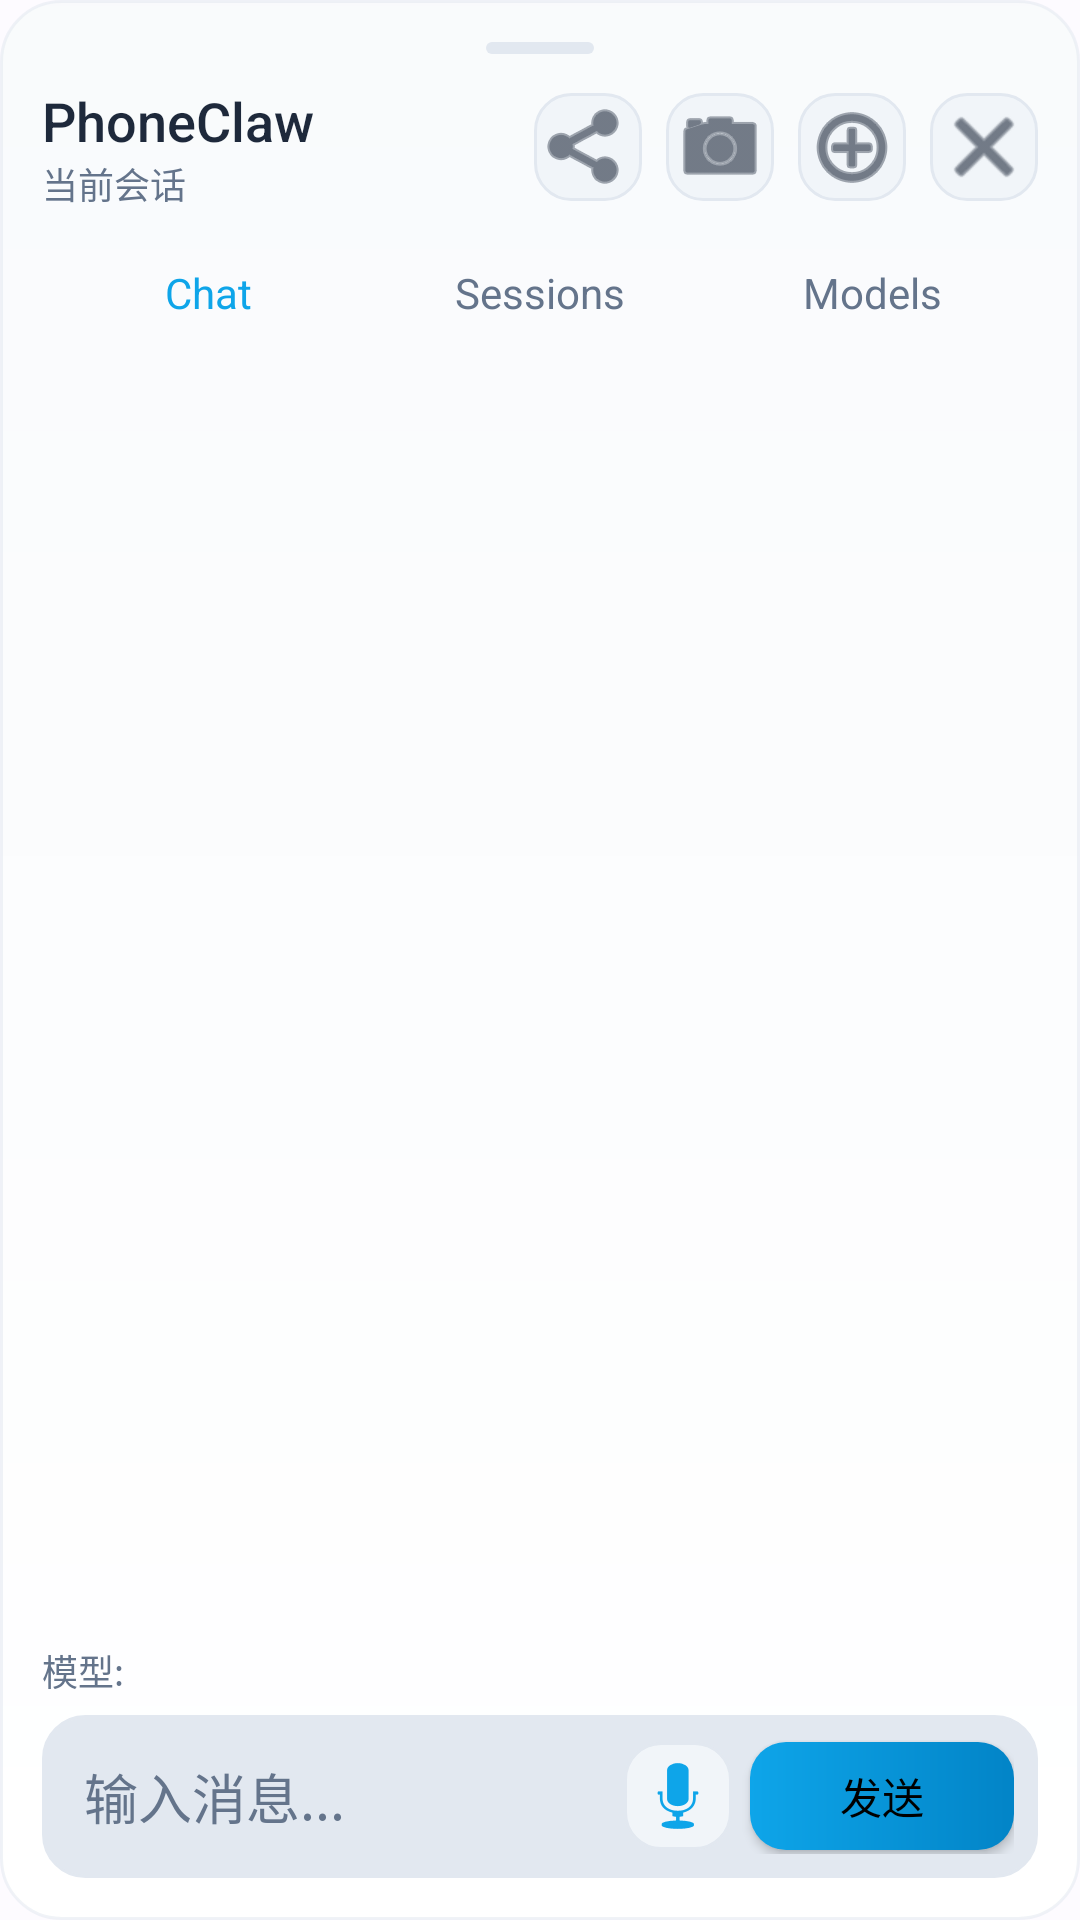

Produce the Android XML layout that renders to this screen, including the resource entries it uses.
<!-- AndroidManifest.xml: application theme Theme.PhoneClaw -->
<!-- res/layout/layout_floating_expanded.xml -->
<?xml version="1.0" encoding="utf-8"?>
<LinearLayout xmlns:android="http://schemas.android.com/apk/res/android"
    android:id="@+id/floating_expanded_root"
    android:layout_width="match_parent"
    android:layout_height="wrap_content"
    android:orientation="vertical"
    android:padding="14dp"
    android:background="@drawable/floating_expanded_bg"
    android:elevation="12dp">

    <View
        android:id="@+id/floating_drag_handle"
        android:layout_width="36dp"
        android:layout_height="4dp"
        android:layout_gravity="center_horizontal"
        android:layout_marginBottom="10dp"
        android:background="@drawable/floating_handle_bg" />

    <LinearLayout
        android:layout_width="match_parent"
        android:layout_height="wrap_content"
        android:orientation="horizontal"
        android:gravity="center_vertical">

        <LinearLayout
            android:layout_width="0dp"
            android:layout_height="wrap_content"
            android:layout_weight="1"
            android:orientation="vertical">

            <TextView
                android:id="@+id/session_title"
                android:layout_width="wrap_content"
                android:layout_height="wrap_content"
                android:text="PhoneClaw"
                android:textColor="@color/floating_text_primary"
                android:textSize="18sp"
                android:fontFamily="sans-serif-medium" />

            <TextView
                android:id="@+id/session_subtitle"
                android:layout_width="wrap_content"
                android:layout_height="wrap_content"
                android:text="当前会话"
                android:textColor="@color/floating_text_secondary"
                android:textSize="12sp" />
        </LinearLayout>

        <ImageButton
            android:id="@+id/export_button"
            android:layout_width="36dp"
            android:layout_height="36dp"
            android:src="@android:drawable/ic_menu_share"
            android:background="@drawable/floating_icon_button_bg"
            android:tint="@color/floating_text_primary"
            android:contentDescription="Export Chat" />

        <ImageButton
            android:id="@+id/screenshot_button"
            android:layout_width="36dp"
            android:layout_height="36dp"
            android:layout_marginStart="8dp"
            android:src="@android:drawable/ic_menu_camera"
            android:background="@drawable/floating_icon_button_bg"
            android:tint="@color/floating_text_primary"
            android:contentDescription="Capture Screen" />

        <ImageButton
            android:id="@+id/new_session_button"
            android:layout_width="36dp"
            android:layout_height="36dp"
            android:layout_marginStart="8dp"
            android:src="@android:drawable/ic_menu_add"
            android:background="@drawable/floating_icon_button_bg"
            android:tint="@color/floating_text_primary"
            android:contentDescription="New Session" />

        <ImageButton
            android:id="@+id/collapse_button"
            android:layout_width="36dp"
            android:layout_height="36dp"
            android:layout_marginStart="8dp"
            android:src="@android:drawable/ic_menu_close_clear_cancel"
            android:background="@drawable/floating_icon_button_bg"
            android:tint="@color/floating_text_primary"
            android:contentDescription="Collapse" />
    </LinearLayout>

    <LinearLayout
        android:layout_width="match_parent"
        android:layout_height="wrap_content"
        android:orientation="horizontal"
        android:layout_marginTop="10dp"
        android:gravity="center">

        <TextView
            android:id="@+id/tab_chat"
            android:layout_width="0dp"
            android:layout_height="wrap_content"
            android:layout_weight="1"
            android:text="Chat"
            android:textColor="@color/floating_accent"
            android:textSize="14sp"
            android:gravity="center"
            android:padding="8dp"
            android:background="@drawable/tab_indicator"
            android:clickable="true"
            android:focusable="true" />

        <TextView
            android:id="@+id/tab_sessions"
            android:layout_width="0dp"
            android:layout_height="wrap_content"
            android:layout_weight="1"
            android:text="Sessions"
            android:textColor="@color/floating_text_secondary"
            android:textSize="14sp"
            android:gravity="center"
            android:padding="8dp"
            android:clickable="true"
            android:focusable="true" />

        <TextView
            android:id="@+id/tab_models"
            android:layout_width="0dp"
            android:layout_height="wrap_content"
            android:layout_weight="1"
            android:text="Models"
            android:textColor="@color/floating_text_secondary"
            android:textSize="14sp"
            android:gravity="center"
            android:padding="8dp"
            android:clickable="true"
            android:focusable="true" />
    </LinearLayout>

    <FrameLayout
        android:id="@+id/tab_content"
        android:layout_width="match_parent"
        android:layout_height="0dp"
        android:layout_weight="1"
        android:layout_marginTop="4dp">

        <ListView
            android:id="@+id/conversation_list_view"
            android:layout_width="match_parent"
            android:layout_height="match_parent"
            android:background="@android:color/transparent"
            android:divider="@android:color/transparent"
            android:dividerHeight="4dp"
            android:overScrollMode="never"
            android:stackFromBottom="true"
            android:transcriptMode="normal"
            android:visibility="visible" />

        <ListView
            android:id="@+id/session_list_view"
            android:layout_width="match_parent"
            android:layout_height="match_parent"
            android:background="@android:color/transparent"
            android:divider="@android:color/transparent"
            android:dividerHeight="4dp"
            android:visibility="gone" />

        <ListView
            android:id="@+id/model_list_view"
            android:layout_width="match_parent"
            android:layout_height="match_parent"
            android:background="@android:color/transparent"
            android:divider="@android:color/transparent"
            android:dividerHeight="4dp"
            android:visibility="gone" />

    </FrameLayout>

    <LinearLayout
        android:id="@+id/input_container"
        android:layout_width="match_parent"
        android:layout_height="wrap_content"
        android:orientation="vertical"
        android:layout_marginTop="10dp">

        <LinearLayout
            android:layout_width="match_parent"
            android:layout_height="wrap_content"
            android:orientation="horizontal"
            android:gravity="center_vertical"
            android:paddingBottom="6dp">

            <TextView
                android:layout_width="wrap_content"
                android:layout_height="wrap_content"
                android:text="模型:"
                android:textColor="@color/floating_text_secondary"
                android:textSize="12sp" />

            <Spinner
                android:id="@+id/model_spinner"
                android:layout_width="wrap_content"
                android:layout_height="wrap_content"
                android:layout_marginStart="4dp"
                android:background="@android:color/transparent"
                android:spinnerMode="dropdown" />

        </LinearLayout>

        <LinearLayout
            android:layout_width="match_parent"
            android:layout_height="wrap_content"
            android:orientation="horizontal"
            android:background="@drawable/floating_input_row_bg"
            android:padding="8dp"
            android:gravity="center_vertical">

        <EditText
            android:id="@+id/message_input"
            android:layout_width="0dp"
            android:layout_height="wrap_content"
            android:layout_weight="1"
            android:hint="输入消息..."
            android:textColorHint="@color/floating_text_secondary"
            android:textColor="@color/floating_text_primary"
            android:background="@android:color/transparent"
            android:padding="6dp"
            android:textIsSelectable="true"
            android:fontFamily="sans-serif" />

        <ImageButton
            android:id="@+id/voice_input_button"
            android:layout_width="36dp"
            android:layout_height="36dp"
            android:layout_marginStart="6dp"
            android:src="@android:drawable/ic_btn_speak_now"
            android:background="@drawable/floating_icon_button_bg"
            android:tint="@color/floating_accent"
            android:contentDescription="Voice Input" />

        <Button
            android:id="@+id/send_button"
            android:layout_width="wrap_content"
            android:layout_height="wrap_content"
            android:layout_marginStart="6dp"
            android:background="@drawable/floating_primary_button_bg"
            android:minHeight="36dp"
            android:paddingStart="16dp"
            android:paddingEnd="16dp"
            android:text="发送"
            android:textColor="@color/black"
            android:fontFamily="sans-serif-medium" />

        </LinearLayout>

    </LinearLayout>

</LinearLayout>
<!-- resources referenced by this layout -->
<resources>
  <color name="black">#FF000000</color>
  <color name="floating_accent">#FF0EA5E9</color>
  <color name="floating_text_primary">#FF1E293B</color>
  <color name="floating_text_secondary">#FF64748B</color>
  <!-- drawable floating_expanded_bg (drawable) -->
  <?xml version="1.0" encoding="utf-8"?>
  <shape xmlns:android="http://schemas.android.com/apk/res/android">
      <corners android:radius="20dp" />
      <gradient
          android:angle="90"
          android:startColor="#E6FFFFFF"
          android:endColor="#E6F8FAFC" />
      <stroke
          android:width="1dp"
          android:color="#80E2E8F0" />
  </shape>
  <!-- drawable floating_handle_bg (drawable) -->
  <?xml version="1.0" encoding="utf-8"?>
  <shape xmlns:android="http://schemas.android.com/apk/res/android">
      <corners android:radius="2dp" />
      <solid android:color="@color/floating_border" />
  </shape>
  <!-- drawable floating_icon_button_bg (drawable) -->
  <?xml version="1.0" encoding="utf-8"?>
  <shape xmlns:android="http://schemas.android.com/apk/res/android">
      <corners android:radius="12dp" />
      <solid android:color="@color/floating_surface" />
      <stroke
          android:width="1dp"
          android:color="@color/floating_border" />
  </shape>
  <!-- drawable floating_input_row_bg (drawable) -->
  <?xml version="1.0" encoding="utf-8"?>
  <shape xmlns:android="http://schemas.android.com/apk/res/android">
      <corners android:radius="14dp" />
      <solid android:color="@color/floating_surface_alt" />
      <stroke
          android:width="1dp"
          android:color="@color/floating_border" />
  </shape>
  <!-- drawable floating_primary_button_bg (drawable) -->
  <?xml version="1.0" encoding="utf-8"?>
  <shape xmlns:android="http://schemas.android.com/apk/res/android">
      <corners android:radius="12dp" />
      <gradient
          android:angle="0"
          android:startColor="@color/floating_accent"
          android:endColor="@color/floating_accent_dark" />
  </shape>
  <!-- drawable tab_indicator (drawable) -->
  <?xml version="1.0" encoding="utf-8"?>
  <selector xmlns:android="http://schemas.android.com/apk/res/android">
      <item android:state_selected="true">
          <shape android:shape="rectangle">
              <solid android:color="@android:color/transparent" />
              <corners android:radius="4dp" />
              <stroke android:width="2dp" android:color="@color/floating_accent" />
          </shape>
      </item>
      <item>
          <shape android:shape="rectangle">
              <solid android:color="@android:color/transparent" />
              <corners android:radius="4dp" />
          </shape>
      </item>
  </selector>
  <color name="floating_border">#FFE2E8F0</color>
  <color name="floating_surface">#FFF1F5F9</color>
  <color name="floating_surface_alt">#FFE2E8F0</color>
  <color name="floating_accent_dark">#FF0284C7</color>
  <color name="primary">#1A73E8</color>
  <color name="primary_container">#D3E3FD</color>
  <color name="on_primary">#FFFFFF</color>
  <color name="on_primary_container">#041E49</color>
  <color name="secondary">#006C4C</color>
  <color name="secondary_container">#89F8C6</color>
  <color name="surface">#FDFBFF</color>
  <color name="on_surface">#1A1C1E</color>
  <color name="surface_container">#F0F4F9</color>
  <color name="on_surface_variant">#42474E</color>
  <color name="outline">#73777F</color>
  <color name="outline_variant">#C3C6CF</color>
</resources>
